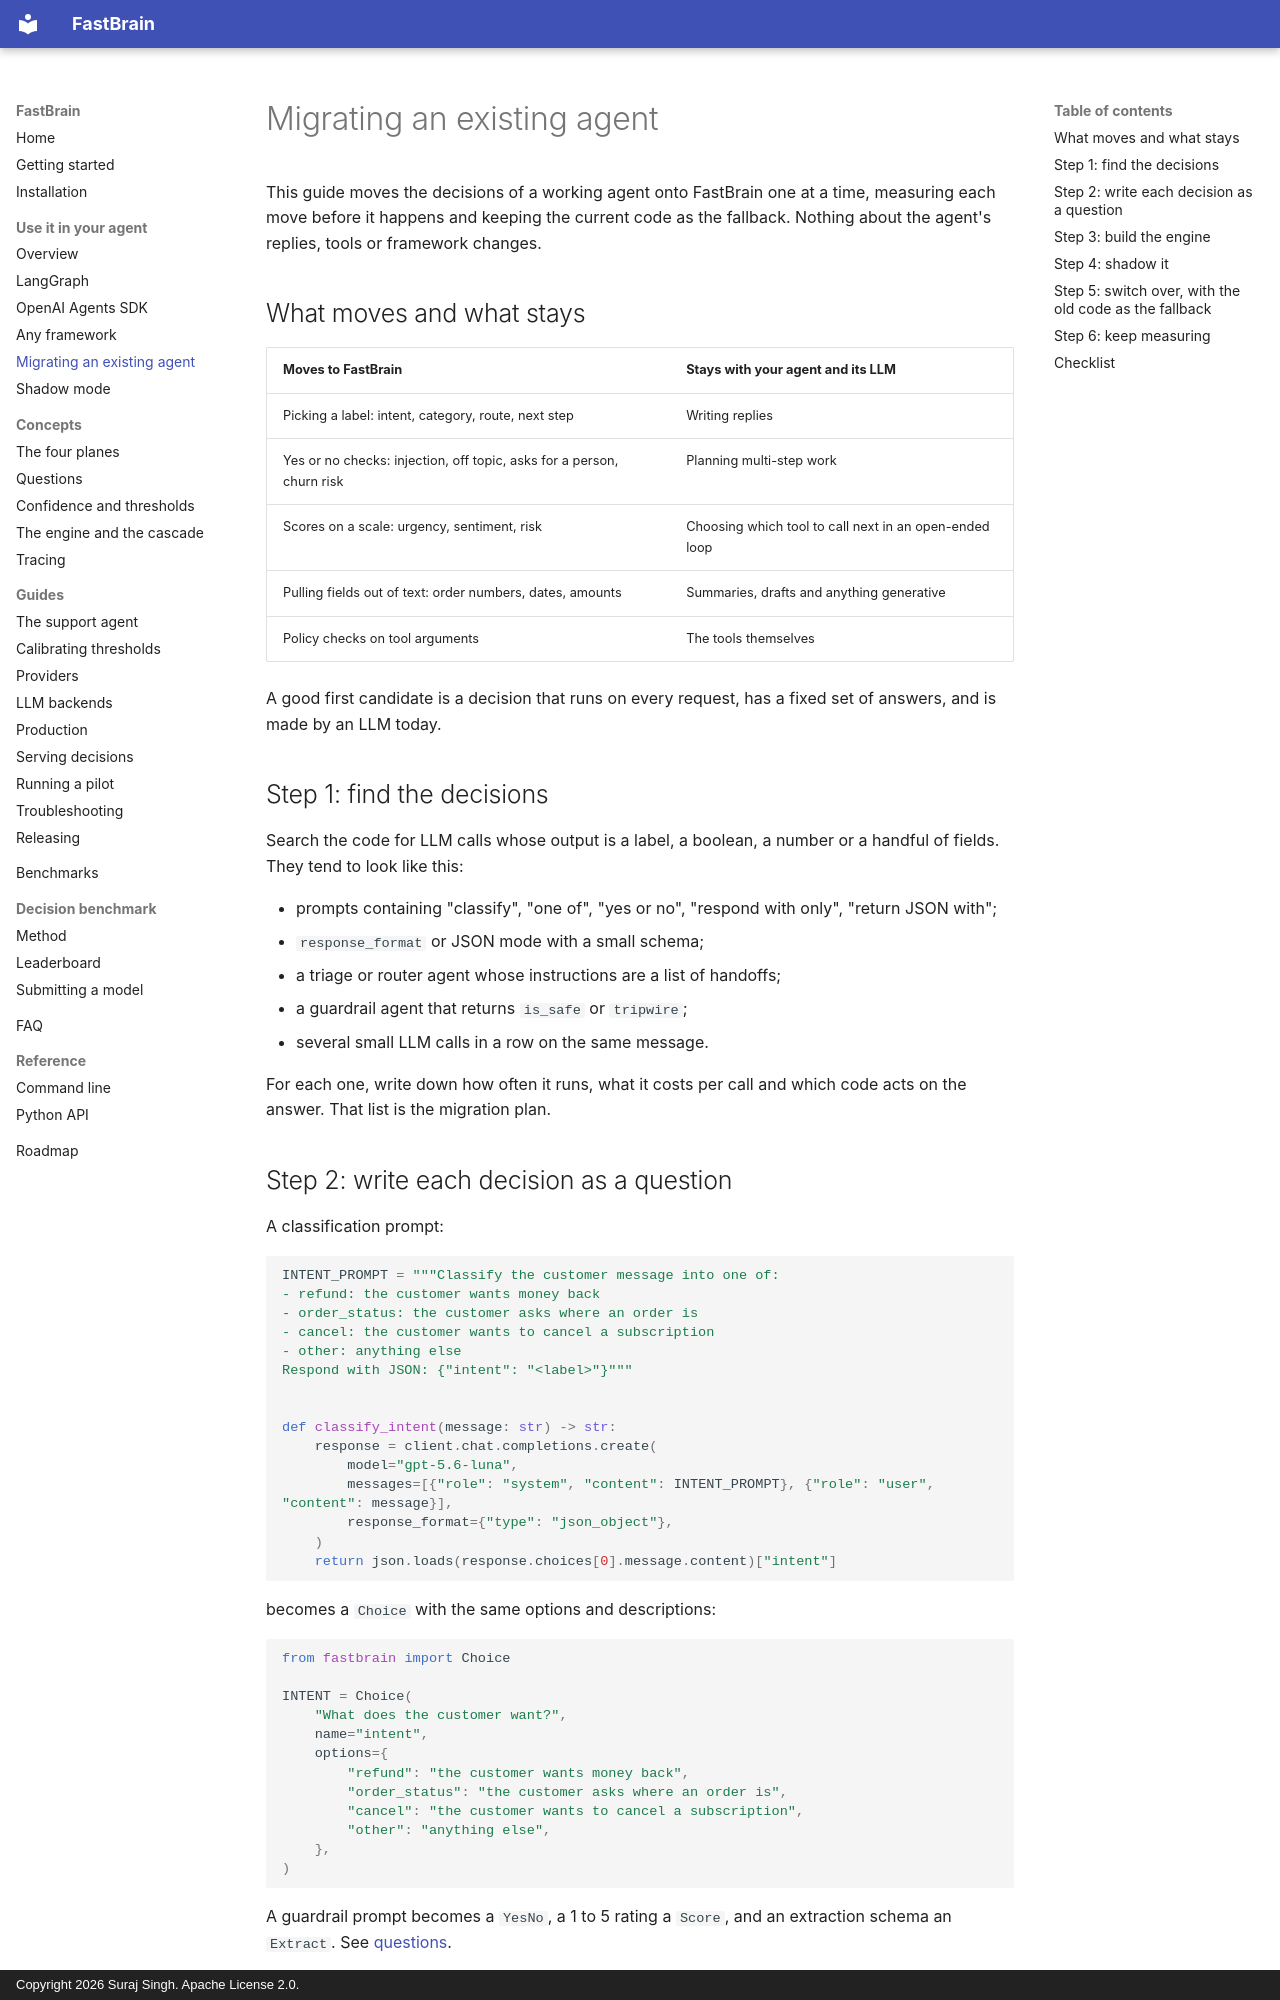

repository: surajsingh4507-del/FastBrain · page: guides/migration/index.html · generator: mkdocs · copyright: Copyright 2026 Suraj Singh. Apache License 2.0.

# Migrating an existing agent

This guide moves the decisions of a working agent onto FastBrain one at a
time, measuring each move before it happens and keeping the current code as
the fallback. Nothing about the agent's replies, tools or framework changes.

## What moves and what stays

| Moves to FastBrain | Stays with your agent and its LLM |
|---|---|
| Picking a label: intent, category, route, next step | Writing replies |
| Yes or no checks: injection, off topic, asks for a person, churn risk | Planning multi-step work |
| Scores on a scale: urgency, sentiment, risk | Choosing which tool to call next in an open-ended loop |
| Pulling fields out of text: order numbers, dates, amounts | Summaries, drafts and anything generative |
| Policy checks on tool arguments | The tools themselves |

A good first candidate is a decision that runs on every request, has a fixed
set of answers, and is made by an LLM today.

## Step 1: find the decisions

Search the code for LLM calls whose output is a label, a boolean, a number or
a handful of fields. They tend to look like this:

- prompts containing "classify", "one of", "yes or no", "respond with only",
  "return JSON with";
- `response_format` or JSON mode with a small schema;
- a triage or router agent whose instructions are a list of handoffs;
- a guardrail agent that returns `is_safe` or `tripwire`;
- several small LLM calls in a row on the same message.

For each one, write down how often it runs, what it costs per call and which
code acts on the answer. That list is the migration plan.

## Step 2: write each decision as a question

A classification prompt:

```python
INTENT_PROMPT = """Classify the customer message into one of:
- refund: the customer wants money back
- order_status: the customer asks where an order is
- cancel: the customer wants to cancel a subscription
- other: anything else
Respond with JSON: {"intent": "<label>"}"""


def classify_intent(message: str) -> str:
    response = client.chat.completions.create(
        model="gpt-5.6-luna",
        messages=[{"role": "system", "content": INTENT_PROMPT}, {"role": "user", "content": message}],
        response_format={"type": "json_object"},
    )
    return json.loads(response.choices[0].message.content)["intent"]
```

becomes a `Choice` with the same options and descriptions:

```python
from fastbrain import Choice

INTENT = Choice(
    "What does the customer want?",
    name="intent",
    options={
        "refund": "the customer wants money back",
        "order_status": "the customer asks where an order is",
        "cancel": "the customer wants to cancel a subscription",
        "other": "anything else",
    },
)
```

A guardrail prompt becomes a `YesNo`, a 1 to 5 rating a `Score`, and an
extraction schema an `Extract`. See [questions](../concepts/questions.md).
